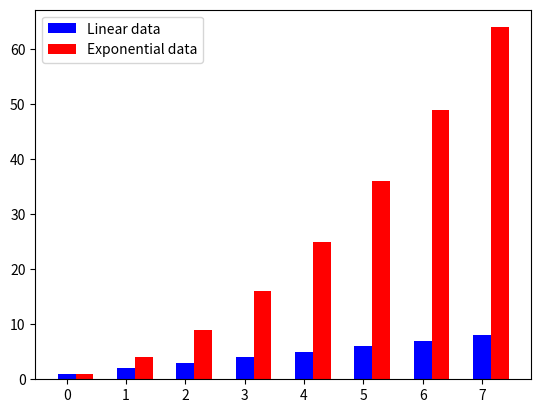

This figure's Python source:
import pandas as pd
import numpy as np
import matplotlib.pyplot as plt

linear_data = np.array([1,2,3,4,5,6,7,8])

exponential_data = linear_data ** 2

xvals = range(len(linear_data))
plt.bar(xvals,linear_data,width=0.3,color='b')

exp_xvals = []

for item in xvals:
    exp_xvals.append(item+0.3)

plt.bar(exp_xvals,exponential_data,width=0.3,color='r')

plt.legend(['Linear data','Exponential data'])
plt.show()